Labelled photos from "images", an image-classification folder in vaishalidas/sketchClassification. The possible labels are: cat, shoe.

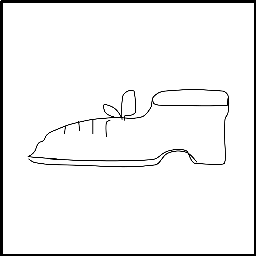
Label: shoe

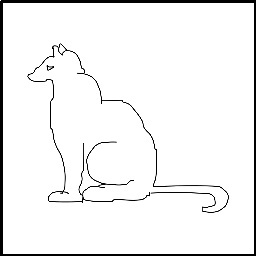
Label: cat

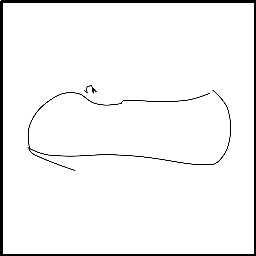
Label: shoe

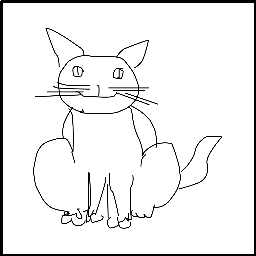
Label: cat
